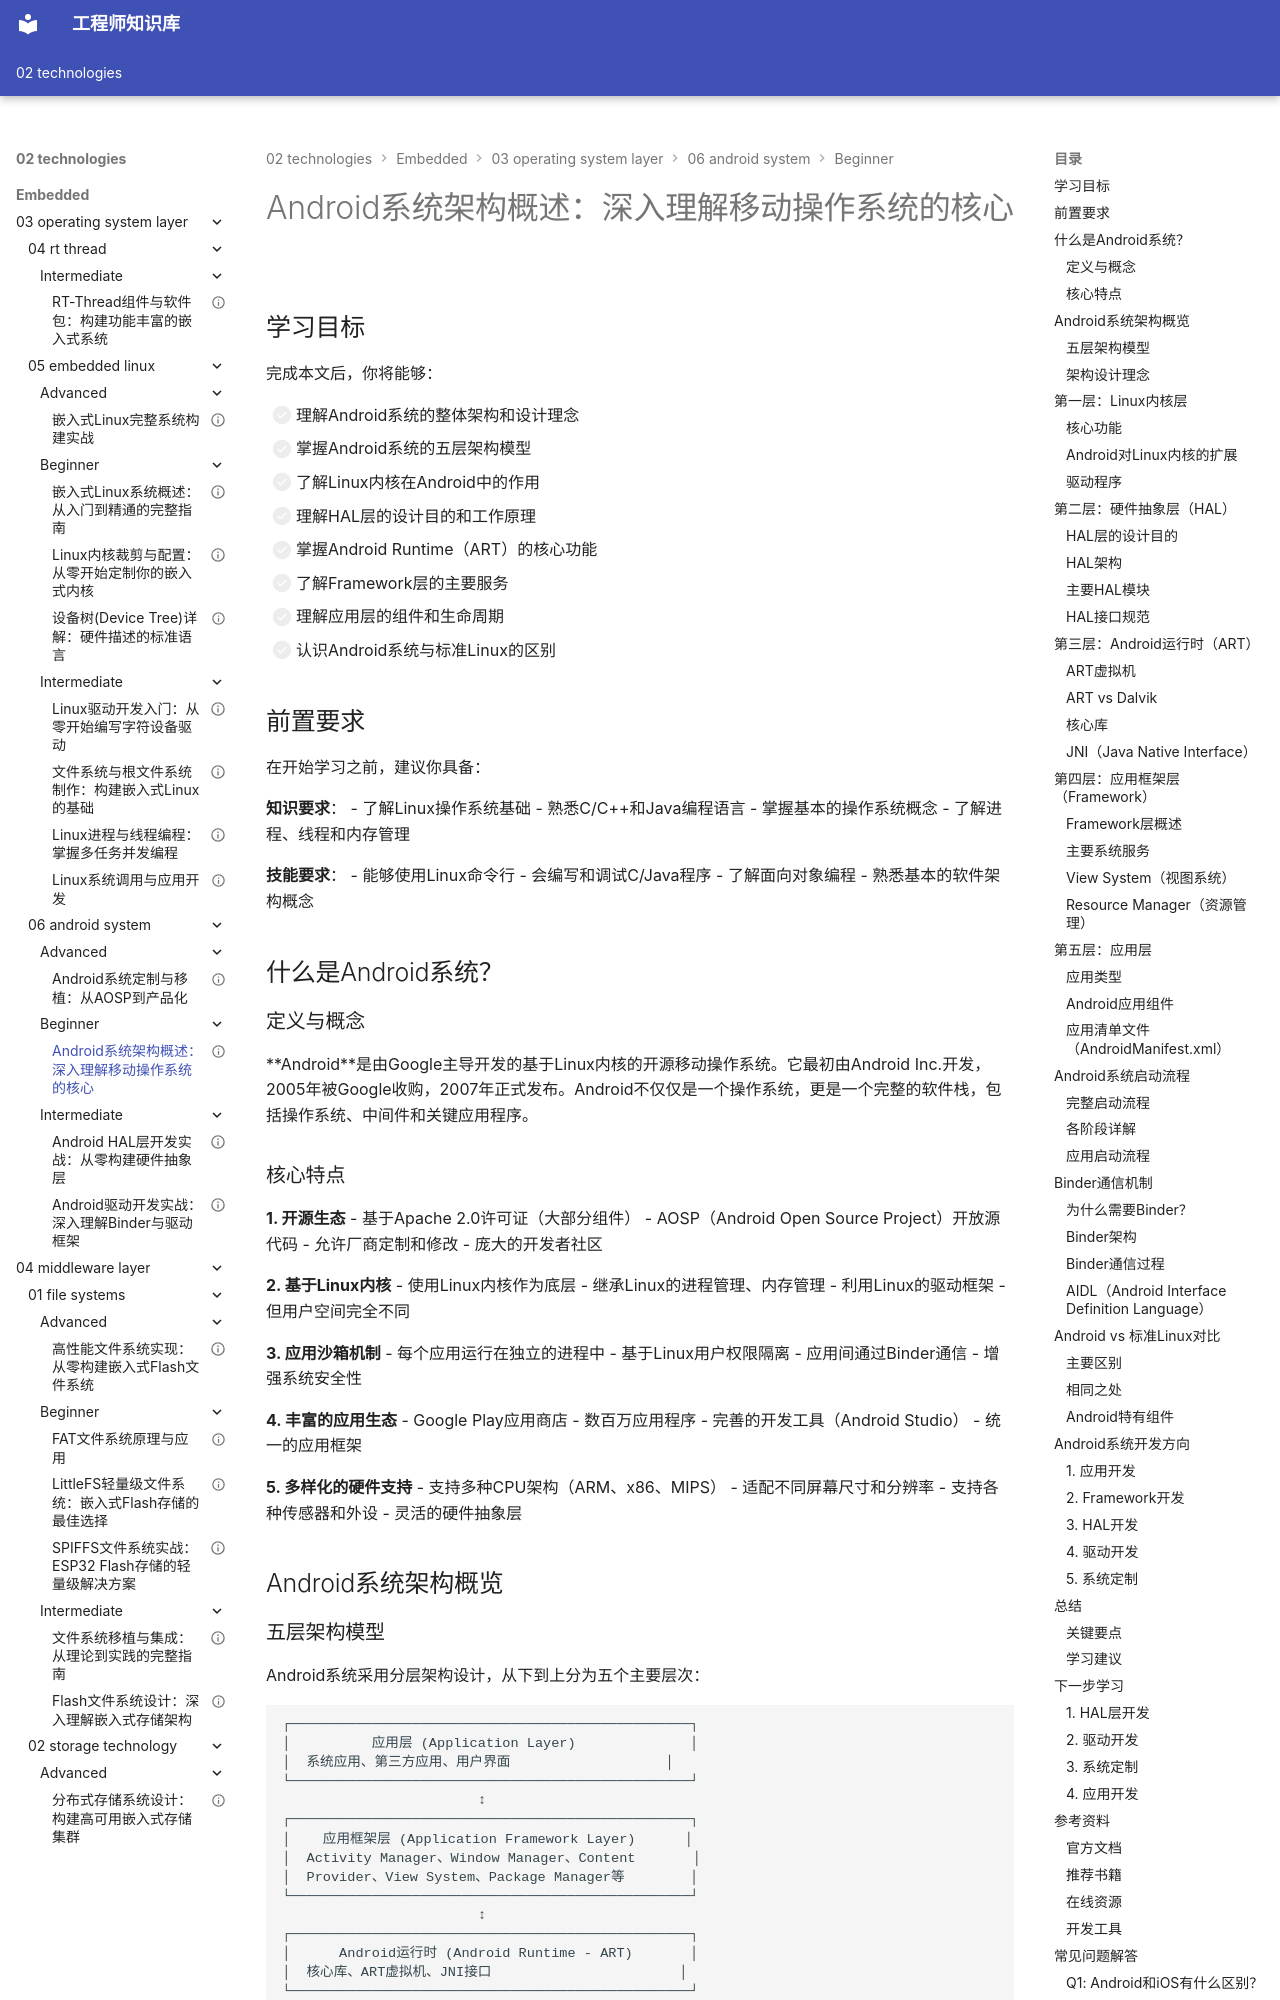

repository: Vuiora/knowledge-os · page: 02-technologies/embedded/03-operating-system-layer/06-android-system/beginner/01-android-architecture/index.html · generator: mkdocs

---
title: "Android系统架构概述：深入理解移动操作系统的核心"
description: "全面介绍Android系统的分层架构、核心组件、HAL层、Framework层和应用层，帮助开发者建立完整的Android系统知识体系"
slug: "android-architecture"

# 分类信息
domain: "操作系统层"
module: "Android系统"
content_type: "article"
skill_level: "beginner"

# 标签和关联
tags:
  - Android系统
  - 系统架构
  - Android开发
  - HAL层
  - Framework层
prerequisites:
  - "03-operating-system-layer/05-embedded-linux/beginner/01-embedded-linux-overview"
related_contents:
  - "03-operating-system-layer/06-android-system/intermediate/01-android-hal"
  - "03-operating-system-layer/06-android-system/intermediate/02-android-driver"

# 学习信息
estimated_time: 50
difficulty_score: 2

# 作者和版本
author: "嵌入式知识平台"
author_id: "embedded-platform"
created_at: "2024-01-15"
updated_at: "2024-01-15"
version: "1.0"

# 语言和本地化
language: "zh-CN"
translations: []

# 状态和可见性
status: "published"
is_featured: true
is_premium: false

# SEO和元数据
keywords:
  - Android系统架构
  - Android分层结构
  - Android HAL
  - Android Framework
  - 移动操作系统
cover_image: ""
---

# Android系统架构概述：深入理解移动操作系统的核心


## 学习目标

完成本文后，你将能够：

- [ ] 理解Android系统的整体架构和设计理念
- [ ] 掌握Android系统的五层架构模型
- [ ] 了解Linux内核在Android中的作用
- [ ] 理解HAL层的设计目的和工作原理
- [ ] 掌握Android Runtime（ART）的核心功能
- [ ] 了解Framework层的主要服务
- [ ] 理解应用层的组件和生命周期
- [ ] 认识Android系统与标准Linux的区别

## 前置要求

在开始学习之前，建议你具备：

**知识要求**：
- 了解Linux操作系统基础
- 熟悉C/C++和Java编程语言
- 掌握基本的操作系统概念
- 了解进程、线程和内存管理

**技能要求**：
- 能够使用Linux命令行
- 会编写和调试C/Java程序
- 了解面向对象编程
- 熟悉基本的软件架构概念

## 什么是Android系统？

### 定义与概念

**Android**是由Google主导开发的基于Linux内核的开源移动操作系统。它最初由Android Inc.开发，2005年被Google收购，2007年正式发布。Android不仅仅是一个操作系统，更是一个完整的软件栈，包括操作系统、中间件和关键应用程序。
